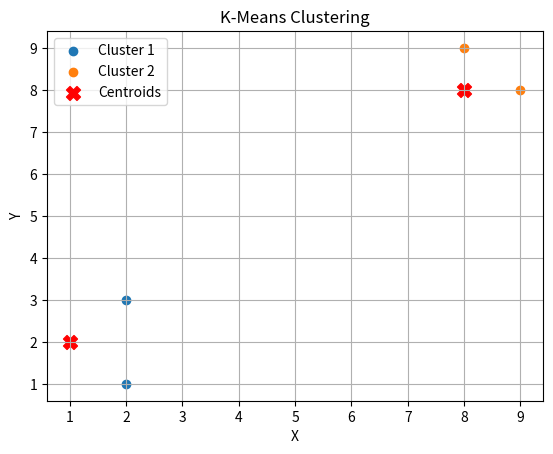

Python code for this plot:

import numpy as np
import matplotlib.pyplot as plt

# Input data
X = np.array([
    [1, 2], [2, 1], [2, 3],
    [8, 8], [9, 8], [8, 9]
])

k = 2

# Initial centroids
centroids = X[[0, 5]].copy()

# K-Means algorithm
for i in range(100):
    old = centroids.copy()

    # Calculate distances
    dist = np.linalg.norm(X[:, None] - centroids, axis=2)

    # Assign points to nearest cluster
    labels = np.argmin(dist, axis=1)

    # Update centroids
    for j in range(k):
        centroids[j] = X[labels == j].mean(axis=0)

    # Check convergence
    if np.allclose(old, centroids):
        break

# Display results
for j in range(k):
    print("Cluster", j+1, ":", X[labels == j])

print("Centroids:", centroids)
print("Converged at iteration:", i+1)

# Plot clusters
for j in range(k):
    plt.scatter(X[labels == j, 0],
                X[labels == j, 1],
                label="Cluster " + str(j+1))

plt.scatter(centroids[:, 0], centroids[:, 1],
            color='red', marker='X', s=100,
            label="Centroids")

plt.title("K-Means Clustering")
plt.xlabel("X")
plt.ylabel("Y")
plt.legend()
plt.grid()
plt.show()
